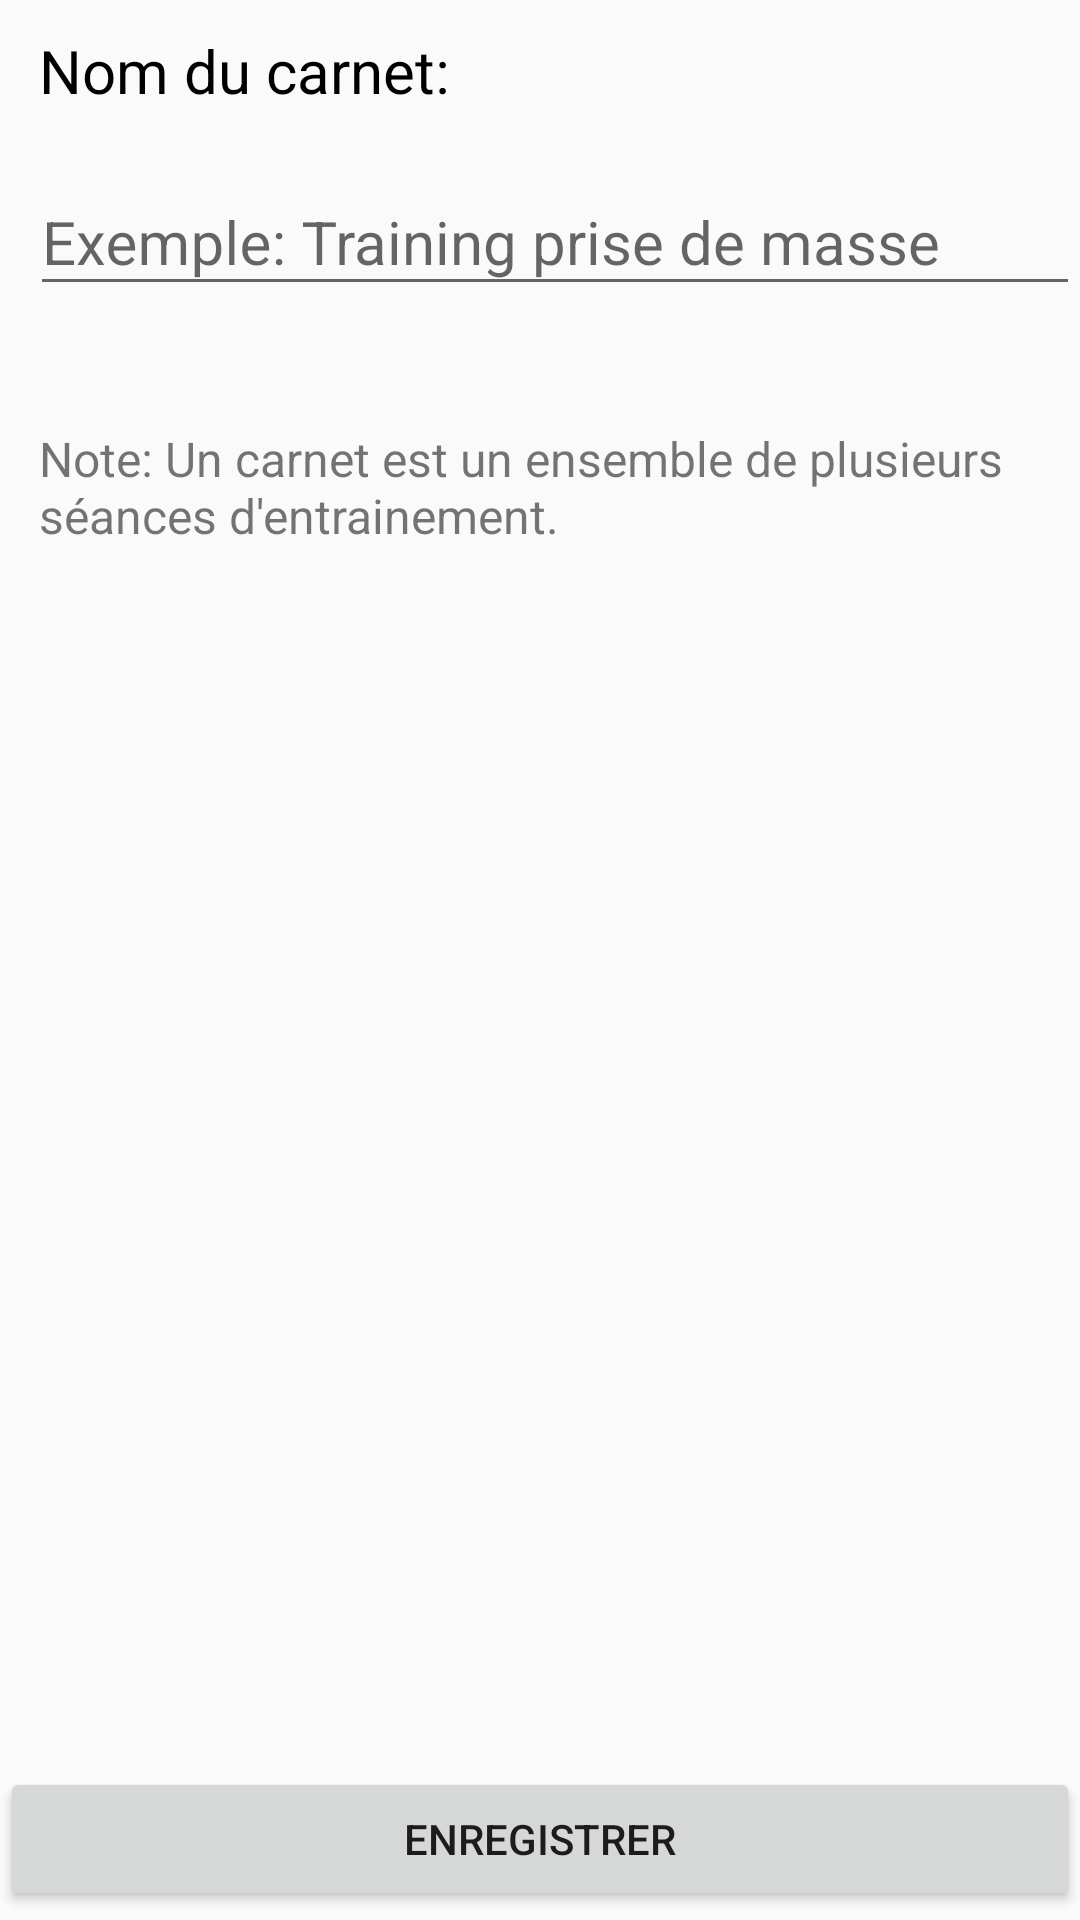

Produce the Android XML layout that renders to this screen, including the resource entries it uses.
<!-- AndroidManifest.xml: application theme AppTheme -->
<!-- res/layout/activity_new_carnet.xml -->
<?xml version="1.0" encoding="utf-8"?>
<androidx.constraintlayout.widget.ConstraintLayout xmlns:android="http://schemas.android.com/apk/res/android"
    xmlns:app="http://schemas.android.com/apk/res-auto"
    xmlns:tools="http://schemas.android.com/tools"
    android:id="@+id/constraintLayoutSeance"
    android:layout_width="match_parent"
    android:layout_height="match_parent"
    android:orientation="vertical">

    <com.google.android.material.textfield.TextInputLayout
        android:id="@+id/textInputLayout2"
        android:layout_width="match_parent"
        android:layout_height="wrap_content"
        android:layout_marginStart="10dp"
        android:layout_marginTop="10dp"
        android:hint="@string/exemple_carnet"
        app:hintAnimationEnabled="false"
        app:layout_constraintStart_toStartOf="parent"
        app:layout_constraintTop_toBottomOf="@+id/textView">

        <com.google.android.material.textfield.TextInputEditText
            android:id="@+id/textInput"
            android:layout_width="match_parent"
            android:layout_height="wrap_content"
            android:textSize="20dp" />
    </com.google.android.material.textfield.TextInputLayout>

    <Button
        android:id="@+id/saveButton"
        android:layout_width="0dp"
        android:layout_height="wrap_content"
        android:layout_marginBottom="3dp"
        android:text="@string/enregistrer"
        android:textColorHint="#FFFFFF"
        app:layout_constraintBottom_toBottomOf="parent"
        app:layout_constraintEnd_toEndOf="parent"
        app:layout_constraintStart_toStartOf="parent" />

    <TextView
        android:id="@+id/textView"
        android:layout_width="wrap_content"
        android:layout_height="wrap_content"
        android:layout_marginStart="13dp"
        android:layout_marginTop="10dp"
        android:text="@string/nom_carnet"
        android:textColor="#000000"
        android:textSize="20dp"
        app:layout_constraintStart_toStartOf="parent"
        app:layout_constraintTop_toTopOf="parent" />

    <TextView
        android:id="@+id/textView3"
        android:layout_width="wrap_content"
        android:layout_height="wrap_content"
        android:layout_marginStart="13dp"
        android:layout_marginTop="40dp"
        android:text="@string/note_carnet"
        android:textSize="16dp"
        app:layout_constraintEnd_toEndOf="parent"
        app:layout_constraintHorizontal_bias="0.0"
        app:layout_constraintStart_toStartOf="parent"
        app:layout_constraintTop_toBottomOf="@+id/textInputLayout2" />

</androidx.constraintlayout.widget.ConstraintLayout>
<!-- resources referenced by this layout -->
<resources>
  <string name="enregistrer">Enregistrer</string>
  <string name="exemple_carnet">Exemple: Training prise de masse</string>
  <string name="nom_carnet">Nom du carnet: </string>
  <string name="note_carnet">Note: Un carnet est un ensemble de plusieurs séances d\'entrainement.</string>
  <style name="AppTheme" parent="Theme.AppCompat.Light.DarkActionBar">
          
          <item name="colorPrimary">@color/colorPrimary</item>
          <item name="colorPrimaryDark">@color/colorPrimaryDark</item>
          <item name="colorAccent">@color/colorAccent</item>
      </style>
  <color name="colorPrimary">#008577</color>
  <color name="colorPrimaryDark">#00574B</color>
  <color name="colorAccent">#EB85A4</color>
</resources>
